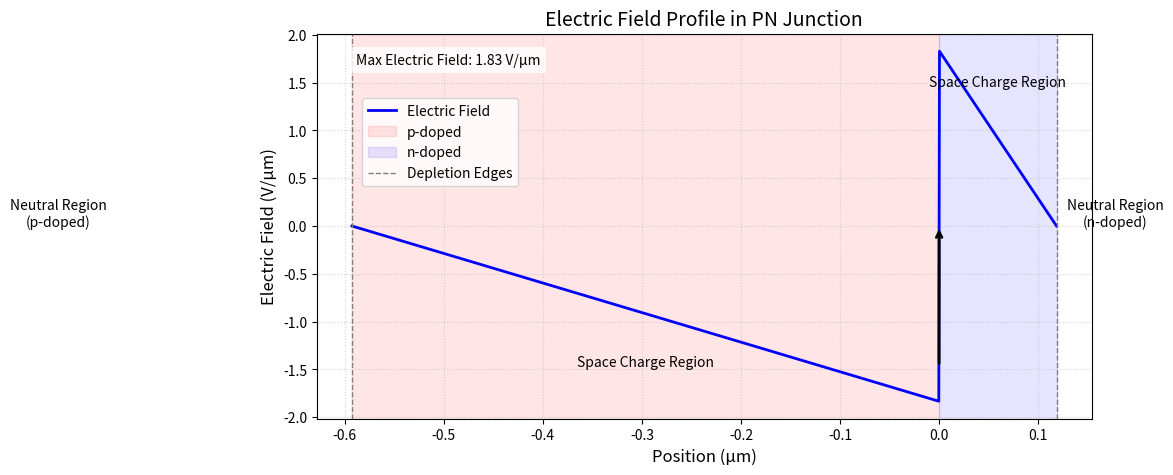

Source code (Python):
import numpy as np
import matplotlib.pyplot as plt

# Constants
q = 1.602e-19          # Elementary charge (C)
epsilon_0 = 8.85e-14   # Vacuum permittivity (F/cm)
epsilon_s = 11.7 * epsilon_0  # Silicon permittivity (F/cm)
N_a = 2e15             # p-side doping (cm^-3)
N_d = 1e16             # n-side doping (cm^-3)
V_bi = 0.652           # Built-in potential (V)

# Depletion widths (from Question 1)
W = np.sqrt((2 * epsilon_s / q) * (1/N_a + 1/N_d) * V_bi)
x_p = (N_d / (N_a + N_d)) * W * 1e4  # Convert cm to μm
x_n = (N_a / (N_a + N_d)) * W * 1e4  # Convert cm to μm

# --------------------------------------------------
# Step 1: Generate Electric Field Profile
# --------------------------------------------------
x = np.linspace(-x_p, x_n, 1000)  # Position (μm)
E = np.zeros_like(x)

# Electric field equations
mask_p = (x >= -x_p) & (x <= 0)    # p-side
x_p_cm = x[mask_p] * 1e-4          # Convert μm to cm
E_p = (-q * N_a / epsilon_s) * (x_p_cm + (x_p * 1e-4))  # V/cm
E[mask_p] = E_p

mask_n = (x > 0) & (x <= x_n)      # n-side
x_n_cm = x[mask_n] * 1e-4          # Convert μm to cm
E_n = (q * N_d / epsilon_s) * (x_n * 1e-4 - x_n_cm)     # V/cm
E[mask_n] = E_n

# Convert E to V/μm for plotting
E_plot = E / 1e4  # 1 V/cm = 1e-4 V/μm

# --------------------------------------------------
# Step 2: Plot Electric Field Profile
# --------------------------------------------------
plt.figure(figsize=(10, 5))

# Plot electric field
plt.plot(x, E_plot, 'b', linewidth=2, label="Electric Field")

# Annotate regions
plt.axvspan(-x_p, 0, color='red', alpha=0.1, label='p-doped')
plt.axvspan(0, x_n, color='blue', alpha=0.1, label='n-doped')
plt.axvline(-x_p, color='gray', linestyle='--', linewidth=1, label='Depletion Edges')
plt.axvline(x_n, color='gray', linestyle='--', linewidth=1)

# Add numerical results (E_max)
E_max = np.max(np.abs(E_plot))
plt.gca().text(
    0.05, 0.95,  # Position: 5% from left, 95% from bottom (top-left)
    f"Max Electric Field: {E_max:.2f} V/μm",
    transform=plt.gca().transAxes,
    fontsize=10,
    verticalalignment='top',
    bbox=dict(facecolor='white', alpha=0.8, edgecolor='none')
)

# Add direction annotation
plt.annotate('', xy=(0, 0), xytext=(0, -E_max*0.8),
             arrowprops=dict(facecolor='black', arrowstyle='->', linewidth=2))

# Labels and styling
plt.title("Electric Field Profile in PN Junction", fontsize=14)
plt.xlabel("Position (μm)", fontsize=12)
plt.ylabel("Electric Field (V/μm)", fontsize=12)
plt.xticks(fontsize=10)
plt.yticks(fontsize=10)
plt.grid(True, linestyle=':', alpha=0.5)
plt.legend(loc='upper left', bbox_to_anchor=(0.05, 0.85))

# Add region labels
plt.text(-x_p/2, np.min(E_plot)*0.8, 'Space Charge Region', ha='center', fontsize=10)
plt.text(x_n/2, np.max(E_plot)*0.8, 'Space Charge Region', ha='center', fontsize=10)
plt.text(-x_p*1.5, 0, 'Neutral Region\n(p-doped)', ha='center', fontsize=10)
plt.text(x_n*1.5, 0, 'Neutral Region\n(n-doped)', ha='center', fontsize=10)

plt.show()